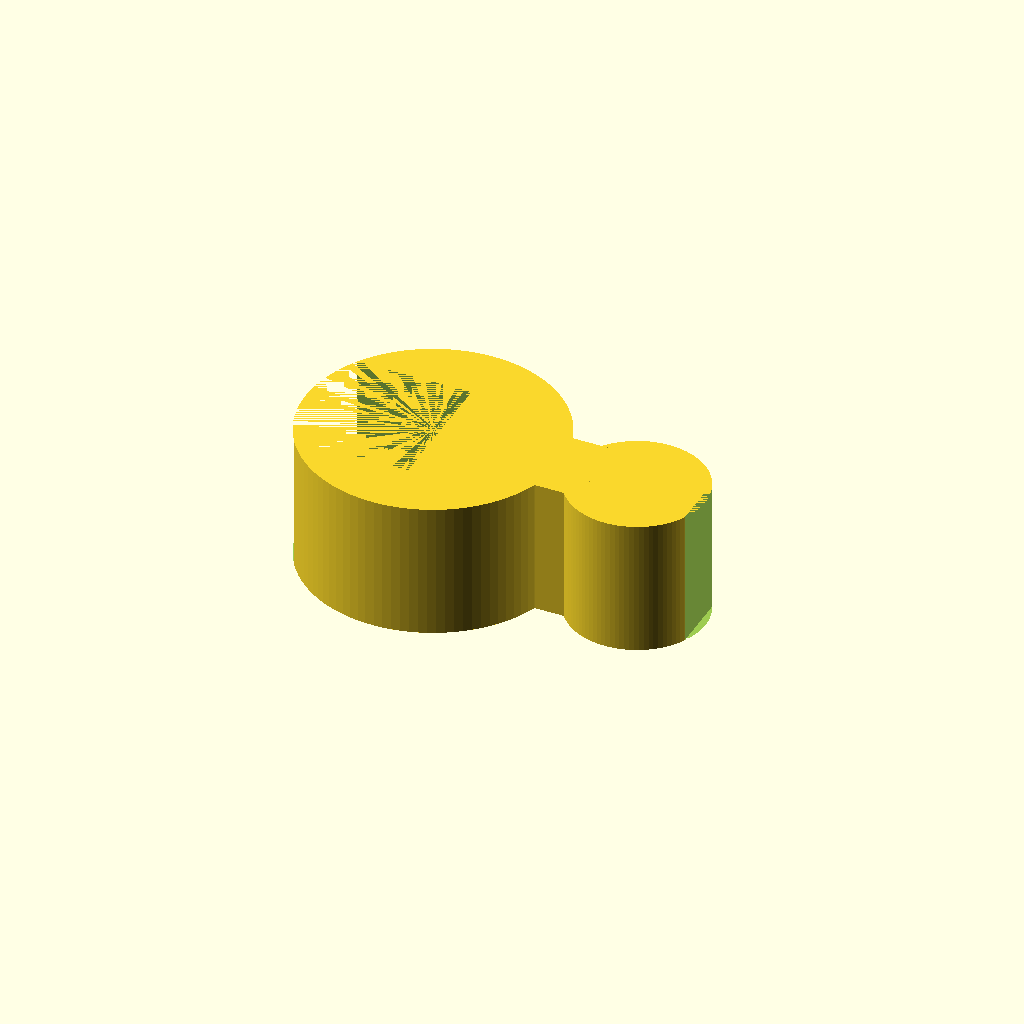
Cell 1: rendered with the file's own defaults.
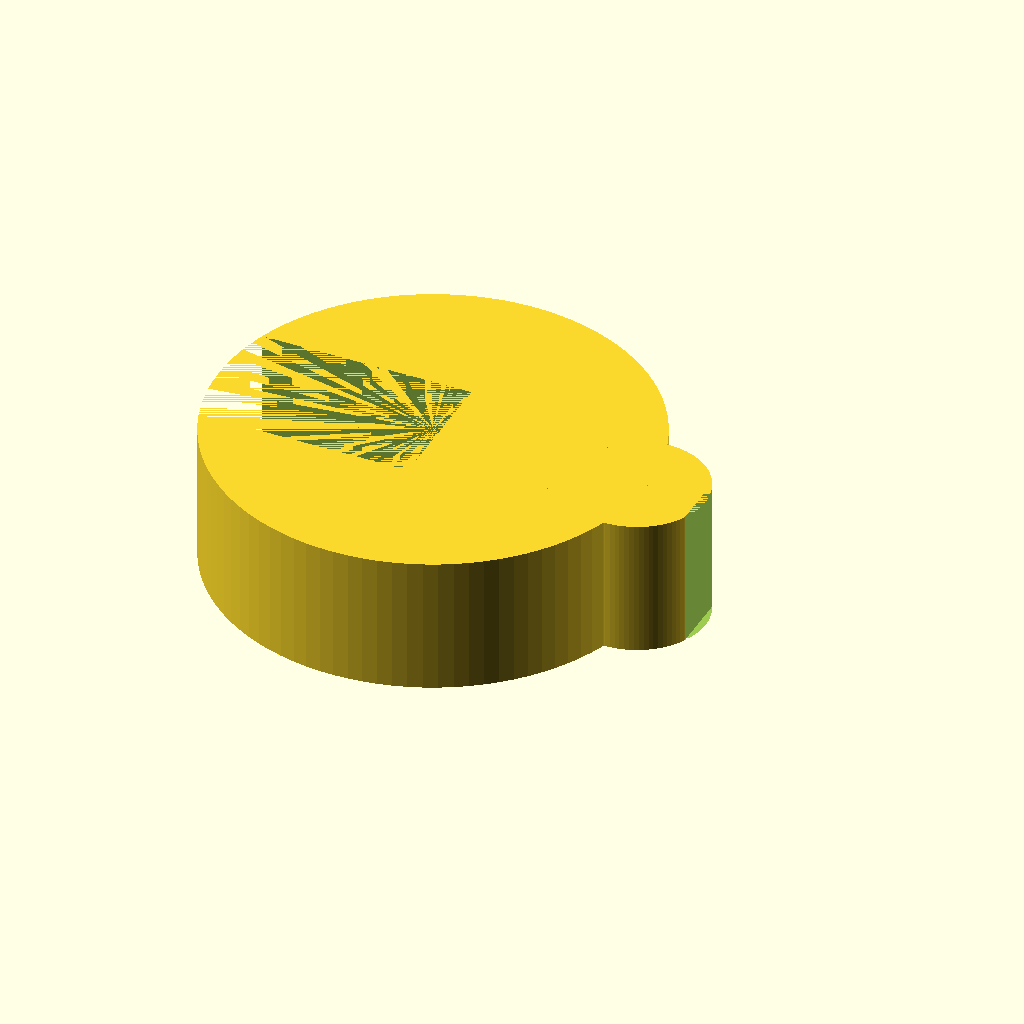
Cell 2 — stand_id set to 25.4, the other parameters unchanged.
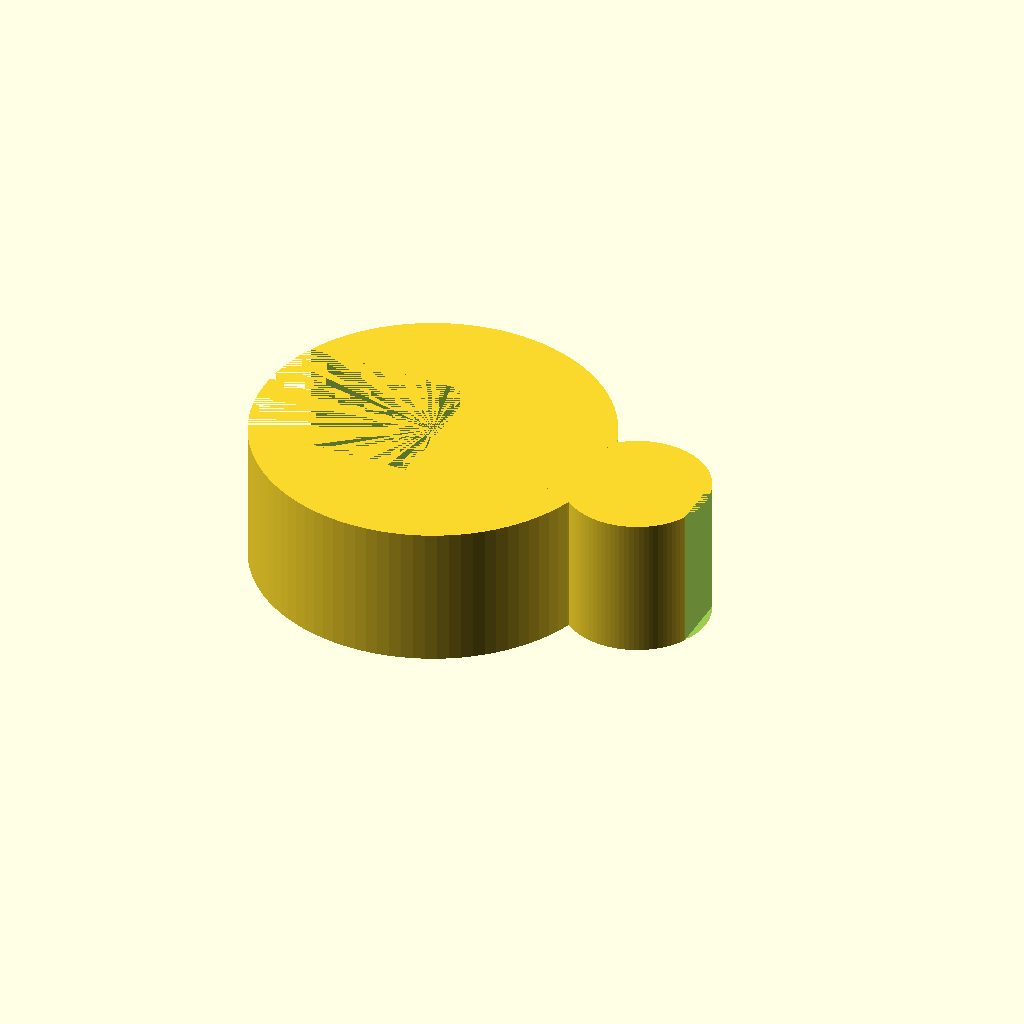
Cell 3 — stand_wall set to 6, the other parameters unchanged.
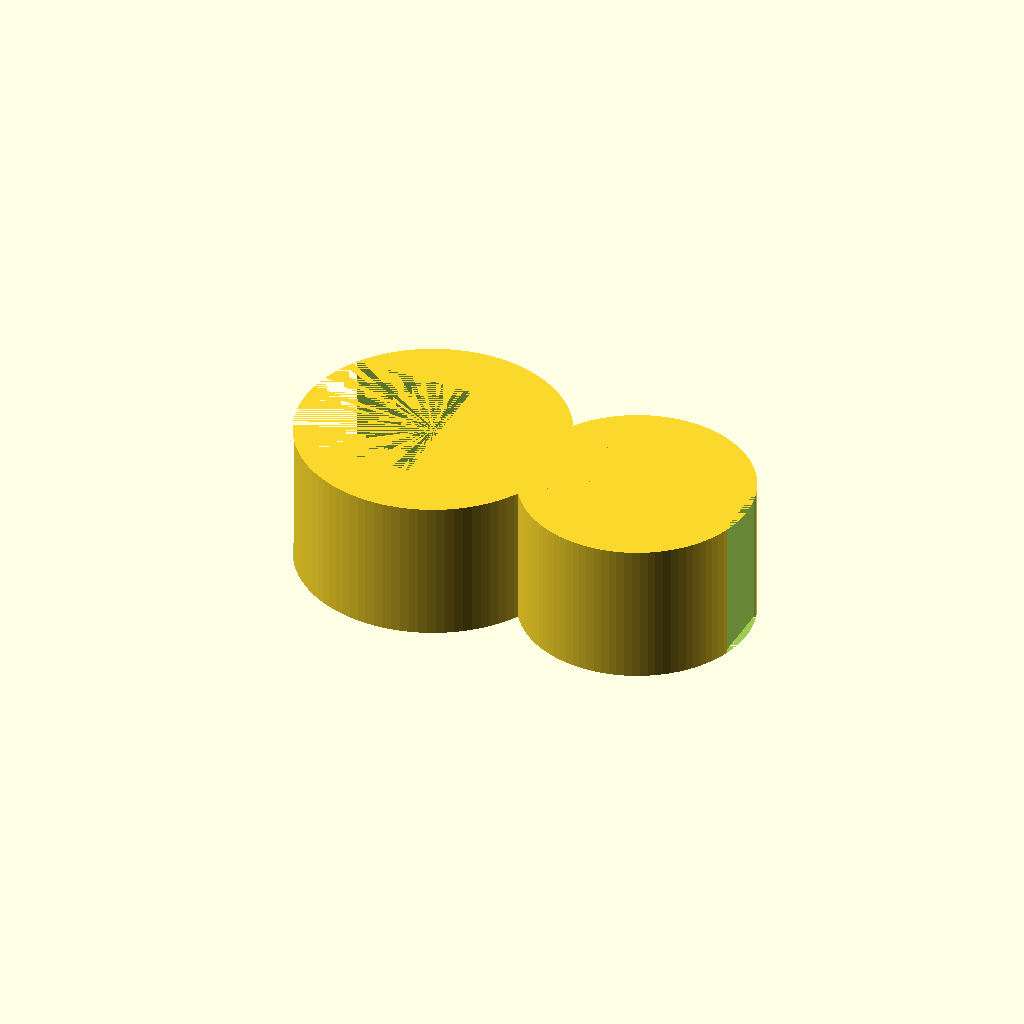
Cell 4: the same model with tube_id = 12.
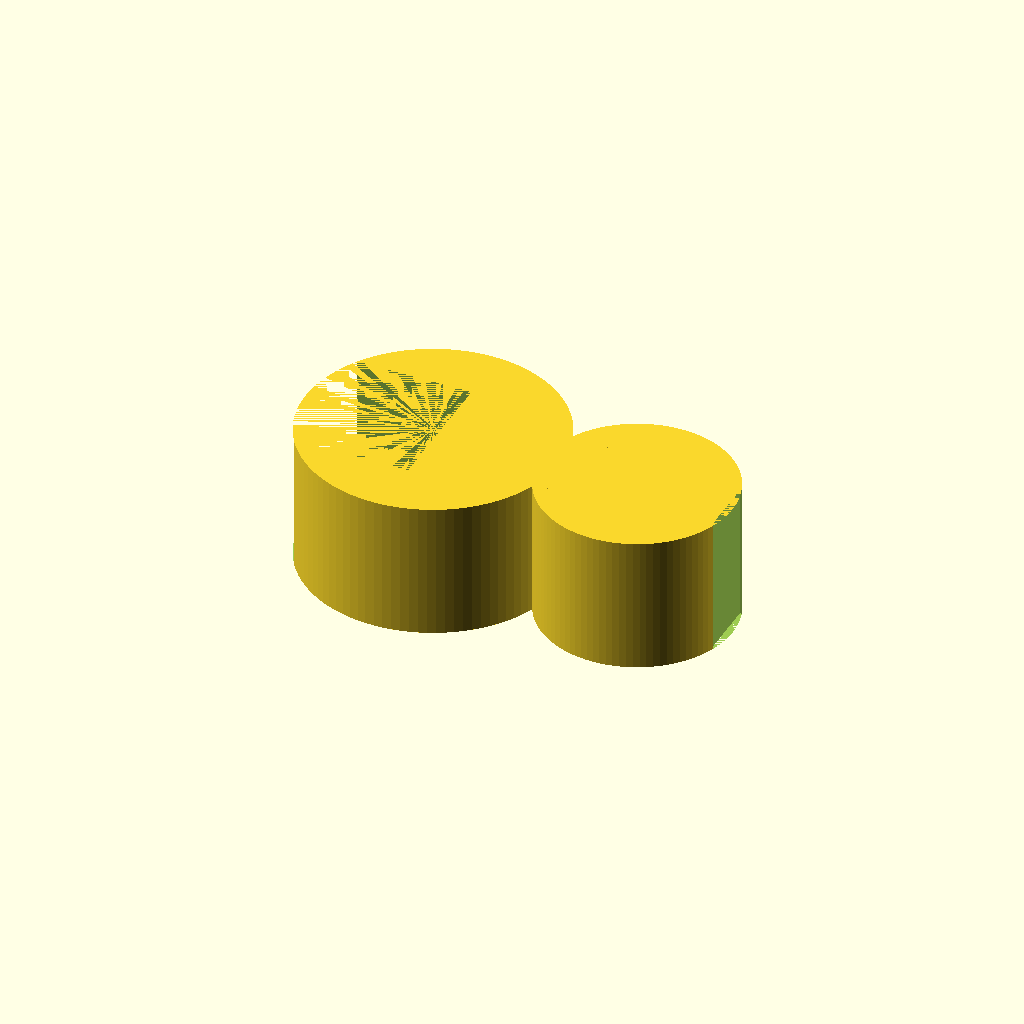
Cell 5: tube_wall = 4 (everything else at default).
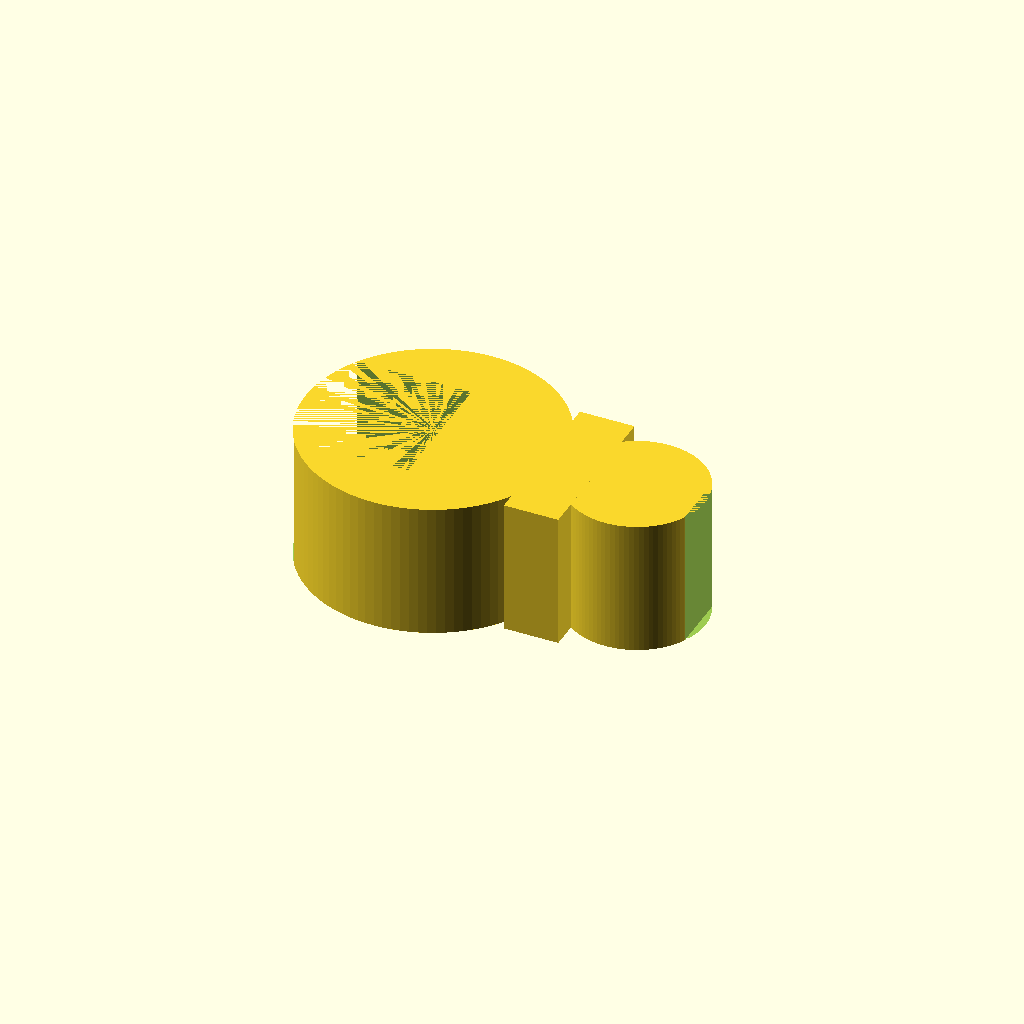
Cell 6: bridge_w = 12 (everything else at default).
One fixed orthographic camera (rotation 55°, 0°, 25°; colour scheme Cornfield) for every cell.
OpenSCAD source file bench/results/gpu-v10-g5/code/scadcoder-v10/rod_tubing_clip_s6_a0.scad:
// Tubing clip for 12.7 mm stand rod
// Print orientation: flat on bed, extrusion along +Z

// ---- Stand rod ring ----
stand_id   = 12.7;   // stand rod inner diameter
stand_wall = 3;      // stand ring wall thickness
stand_od   = stand_id + 2 * stand_wall;  // 18.7 mm outer diameter

// ---- Tubing ring ----
tube_id    = 6;      // tubing inner diameter
tube_wall  = 2;      // tubing wall thickness
tube_od    = tube_id + 2 * tube_wall;    // 10 mm outer diameter

// ---- Bridge ----
bridge_w   = 6;      // bridge width in Y
bridge_x0  = 8;      // bridge start (X)
bridge_x1  = 12;     // bridge end (X)

// ---- Misc ----
eps        = 0.5;    // cutter overshoot past faces
$fn        = 96;     // curve resolution

difference() {
    union() {
        // Stand rod ring
        cylinder(d = stand_od, h = 10);
        // Tubing ring
        translate([15, 0, 0])
            cylinder(d = tube_od, h = 10);
        // Solid bridge
        translate([bridge_x0, -bridge_w / 2, 0])
            cube([bridge_x1 - bridge_x0, bridge_w, 10]);
    }
    // Stand rod opening (x < 0, -5 < y < 5)
    translate([-stand_od / 2 - eps, -5, 0])
        cube([stand_od / 2 + 2 * eps, 10, 10]);
    // Tubing opening (x > 15, -2.25 < y < 2.25)
    translate([15 + tube_od / 2 - eps, -2.25, 0])
        cube([tube_od / 2 + 2 * eps, 4.5, 10]);
}
Parameter table extracted from the source (name, type, default, range or options):
stand_id: number, default 12.7
stand_wall: number, default 3
tube_id: number, default 6
tube_wall: number, default 2
bridge_w: number, default 6
bridge_x0: number, default 8
bridge_x1: number, default 12
eps: number, default 0.5
